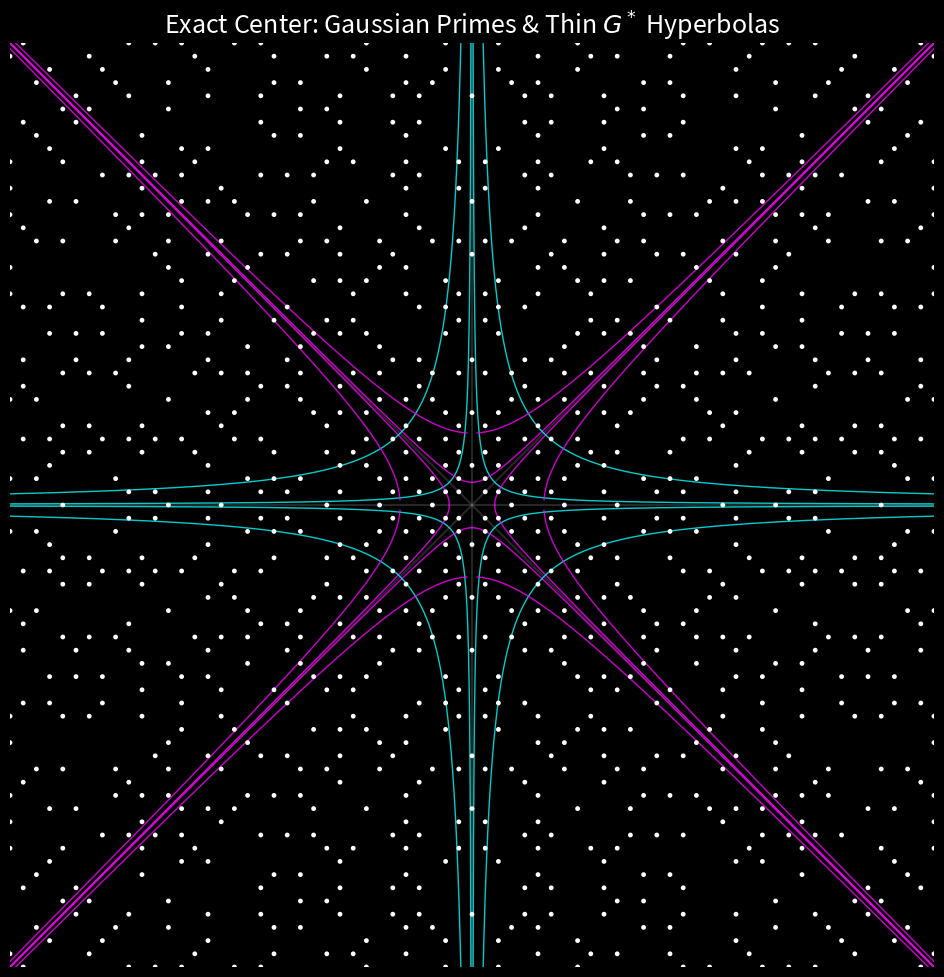

The script that saved this image:
import numpy as np
import matplotlib.pyplot as plt
import scipy.special as sp
import os

R = 35

# Sieve for primes
N_max = R**2 * 2 + 1
sieve = np.ones(N_max, dtype=bool)
sieve[0] = sieve[1] = False
for i in range(2, int(np.sqrt(N_max)) + 1):
    if sieve[i]:
        sieve[i*i:N_max:i] = False

primes_x = []
primes_y = []

for a in range(-R, R + 1):
    for b in range(-R, R + 1):
        if a == 0 and b == 0:
            continue
        norm = a*a + b*b
        if a == 0:
            if sieve[abs(b)] and abs(b) % 4 == 3:
                primes_x.append(a)
                primes_y.append(b)
        elif b == 0:
            if sieve[abs(a)] and abs(a) % 4 == 3:
                primes_x.append(a)
                primes_y.append(b)
        else:
            if sieve[norm]:
                primes_x.append(a)
                primes_y.append(b)

g_star = sp.gamma(0.25) / sp.gamma(0.75)

plt.figure(figsize=(12, 12))
plt.style.use('dark_background')

# Plot primes strictly as solid dots OVER the lines (zorder=5)
plt.scatter(primes_x, primes_y, s=12, color='white', marker='o', edgecolors='none', zorder=5)

x_pos = np.linspace(0.01, R, 2000)
x_neg = np.linspace(-R, -0.01, 2000)

colors = {
    'quad': 'cyan',
    'quad_ortho': 'cyan',
    'einstein': 'magenta',
    'einstein_ortho': 'magenta'
}

# The user was viewing the s=1 case from the 100k plot, which used cs = G* * 10
# Let's plot the true G* (cs=G*) and the cs=10*G* that framed the inner moat.
scales = [1, 10]

for s in scales:
    cs = g_star * s
    lw = 1.0  # Thin lines
    alpha = 0.8

    # Quadrant
    plt.plot(x_pos, cs / x_pos, color=colors['quad'], linewidth=lw, alpha=alpha, zorder=2)
    plt.plot(x_neg, cs / x_neg, color=colors['quad'], linewidth=lw, alpha=alpha, zorder=2)

    # Orthogonal Quadrant
    plt.plot(x_pos, -cs / x_pos, color=colors['quad_ortho'], linewidth=lw, alpha=alpha, zorder=2)
    plt.plot(x_neg, -cs / x_neg, color=colors['quad_ortho'], linewidth=lw, alpha=alpha, zorder=2)

    # Einstein
    x_ein = np.linspace(np.sqrt(cs), R, 2000)
    plt.plot(x_ein, np.sqrt(x_ein**2 - cs), color=colors['einstein'], linewidth=lw, alpha=alpha, zorder=2)
    plt.plot(x_ein, -np.sqrt(x_ein**2 - cs), color=colors['einstein'], linewidth=lw, alpha=alpha, zorder=2)
    x_ein_neg = np.linspace(-R, -np.sqrt(cs), 2000)
    plt.plot(x_ein_neg, np.sqrt(x_ein_neg**2 - cs), color=colors['einstein'], linewidth=lw, alpha=alpha, zorder=2)
    plt.plot(x_ein_neg, -np.sqrt(x_ein_neg**2 - cs), color=colors['einstein'], linewidth=lw, alpha=alpha, zorder=2)

    # Orthogonal Einstein
    y_ein = np.linspace(np.sqrt(cs), R, 2000)
    plt.plot(np.sqrt(y_ein**2 - cs), y_ein, color=colors['einstein_ortho'], linewidth=lw, alpha=alpha, zorder=2)
    plt.plot(-np.sqrt(y_ein**2 - cs), y_ein, color=colors['einstein_ortho'], linewidth=lw, alpha=alpha, zorder=2)
    y_ein_neg = np.linspace(-R, -np.sqrt(cs), 2000)
    plt.plot(np.sqrt(y_ein_neg**2 - cs), y_ein_neg, color=colors['einstein_ortho'], linewidth=lw, alpha=alpha, zorder=2)
    plt.plot(-np.sqrt(y_ein_neg**2 - cs), y_ein_neg, color=colors['einstein_ortho'], linewidth=lw, alpha=alpha, zorder=2)

# Asymptotes
plt.axhline(0, color='gray', linestyle='-', alpha=0.3, zorder=1)
plt.axvline(0, color='gray', linestyle='-', alpha=0.3, zorder=1)
plt.plot([-R, R], [-R, R], color='gray', linestyle='-', alpha=0.3, zorder=1)
plt.plot([-R, R], [R, -R], color='gray', linestyle='-', alpha=0.3, zorder=1)

plt.title(f'Exact Center: Gaussian Primes & Thin $G^*$ Hyperbolas', color='white', fontsize=18)
plt.xlim(-R, R)
plt.ylim(-R, R)
plt.gca().set_aspect('equal')
plt.axis('off')

artifact_dir = r"C:\Users\cpaci\.gemini\antigravity\brain\520f9887-149c-4d9b-bba7-d534bf7b3d1d"
os.makedirs(artifact_dir, exist_ok=True)
output_path = os.path.join(artifact_dir, "gaussian_center_thin.png")
plt.savefig(output_path, dpi=300, bbox_inches='tight', facecolor='black')
print(f'Plot saved to {output_path}')
